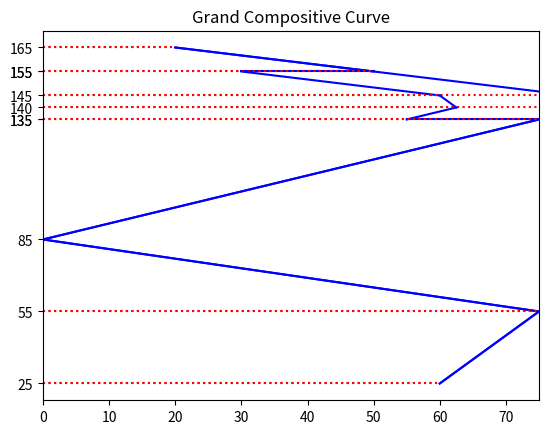

Here is the Python script that generated this plot:
import numpy as np
import matplotlib.pyplot as plt 

class stream:
    """
    This class is the stream class. It holds the properties as as Tin, Tout, CP, index, Sin, Sout and type
    """

    #This is Delta Tmin=10
    deltaTmin = 10
    numberOfStream = 0

    #initialize properties of the streams: CP, Tin, Tout, Sin, Sout and label stream number
    def __init__(self,CP,actualTin,actualTout,number):
        
        """
        initialize the stream properties

        args:
            CP: sepcific heat capacity, float
            ActuallTin: inlet temperature, float
            actualTout: outlet temperature, float
            number: index of the stream, int
        """
        stream.numberOfStream += 1
        self.Tin = actualTin
        self.Tout = actualTout
        self.CP = CP
        self.number = number

        #Check if the stream is hot or cold
        if actualTin < actualTout:
            self.Sin = actualTin + self.deltaTmin / 2
            self.Sout = actualTout + self.deltaTmin / 2
            self.type = "cold"
        else:
            self.Sin = actualTin - self.deltaTmin / 2
            self.Sout = actualTout - self.deltaTmin / 2
            self.type = "hot"

class column:
    '''
    This class is the column class, It holds the properties of columns
    '''
    deltaTmin = 10
    def __init__(self,Treb,Tcond,Q,number):
        self.Treb = Treb
        self.Tcond = Tcond
        self.number = number
        self.Sreb = Treb+self.deltaTmin/2
        self.Scond = Tcond -self.deltaTmin/2
        self.Q = Q


def calculate_shifted_temperature_interval(streams):

    '''
    This function calculate the shifted temperture interval from the shifted inlet and out temperature.

    Args:
        streams: a list of class instant variable, list

    returns:
        returns shifted temperature interval, list
    '''

    temperature_interval = []
    for i in streams:
        if i.Sin not in temperature_interval:
            temperature_interval.append(i.Sin)
        if i.Sout not in temperature_interval:
            temperature_interval.append(i.Sout)
    temperature_interval = sorted(temperature_interval)[::-1]
    return temperature_interval

def caclulate_temperature_difference(temperature_interval):
    '''
    This function calculates the shifted temperature difference in each interval

    Args:
        temperature_interval: a list of shifted temperatuer

    Returns:
        list of temperature difference
    '''

    temperature_difference = []
    for i in np.arange(len(temperature_interval)-1):
        temperature_difference.append(temperature_interval[i]-temperature_interval[i+1])
    return(temperature_difference)

def does_interval_contain(coldorhot,interval_upper_bound,interval_lower_bound,Streamin,Streamout):
    '''
    This function checks if a certain stream occurs in a certain temperature interval

    Args:
        coldorhot: string, distinguish if a stream is hot or cold
        interval_upper_bound, interval_lower_bound: interval edges
        Streamin, Streamout: the inlet and outlet shifted temperatuer
    
    Returns:
        boolean, true if stream is part of the interval and false if not
    '''

    if coldorhot == 'hot':
        if Streamin >= interval_upper_bound and Streamout <= interval_lower_bound:
            return True
        else:
            return False
    if coldorhot == 'cold':
        if Streamout >= interval_upper_bound and Streamin <= interval_lower_bound:
            return True
        else:
            return False

def calculate_deltaCP(DeltaCP,streams,temperature_interval):
    '''
    This function calculate the CPhot - CPcold in each temperature difference

    Args:
        DeltaCP: list of CPH-CPC
        streams: list of instantce class variable
        temperature_interval: list of shifted temperature

    returns:
        DeltaCP
    '''

    for i in np.arange(len(temperature_interval)-1):
        currentCP = 0
        for j in streams:
            if does_interval_contain(j.type,temperature_interval[i],temperature_interval[i+1],j.Sin,j.Sout):
                if j.type == 'hot':
                    currentCP += j.CP
                if j.type == 'cold':
                    currentCP -= j.CP
            DeltaCP[i] = currentCP
    return DeltaCP

def calculate_heat_cascades(DeltaH):
    '''
    This function calculate the heat cascade before any adjustment

    Args:
        DeltaH: CPH-CPC, list
    
    returns:
        heat_cacade: list of heat at each shifted temperatuer, list
    '''

    heat_cascade = np.zeros(len(DeltaH)+1)
    for i in np.arange(len(heat_cascade)):
        for j in range(0,i):
            heat_cascade[i] += DeltaH[j]
    return heat_cascade

def adjust_heat_cascades(heat_cascade,temperature_interval):
    '''
    This function adjust the raw heat cascades and make sure all numbers are equal or bigger than zero.

    Args:
        heat_cascade: list
        temperature_interval: list
    return:
        Tpinch,Qpinch,Qhot,Qcold
    '''
    Qpinch = 0
    for i in np.arange(len(heat_cascade)):
        if heat_cascade[i] < 0:
            currentQ = -heat_cascade[i]
            Tpinch = temperature_interval[i]
            Qpinch += currentQ
            heat_cascade += currentQ
            currentQ = 0
    Qhot = heat_cascade[0]
    Qcold = heat_cascade[-1]
    return Tpinch,Qhot,Qcold

def grand_compositive_curve(heat,temperature):
    '''
    This function plot the grand compositive curve based on the heat casscatte and temperature
    '''
    for i in range(len(heat)-1):
        plt.plot([heat[i],heat[i+1]],[temperature[i],temperature[i+1]],color = 'blue')
        plt.plot([0,heat[i]],[temperature[i],temperature[i]],'r:')
    plt.plot([0,heat[-1]],[temperature[-1],temperature[-1]],'r:')
    plt.xlim(0,max(heat))
    plt.yticks(temperature)
    plt.title('Grand Compositive Curve')    
    plt.show()

def insert_Q(i,temperature_interval,deltaH,rc,Q):
    try:
        temperature_interval.append(rc)
    except:
        temperature_interval = np.append(temperature_interval,rc)
    temperature_interval = sorted(temperature_interval,reverse=True)
    indexSreb = temperature_interval.index(rc)
    ratioUp = (temperature_interval[indexSreb-1]-rc)/(temperature_interval[indexSreb-1]-temperature_interval[indexSreb+1])
    ratioDown = -(temperature_interval[indexSreb+1]-rc)/(temperature_interval[indexSreb-1]-temperature_interval[indexSreb+1])
    indexDeltaH = indexSreb-1
    temperature_interval.insert(indexSreb,rc)
    deltaHUp = deltaH[indexDeltaH]*ratioUp
    deltaHDown = deltaH[indexDeltaH]*ratioDown
    deltaH = np.insert(deltaH,indexDeltaH,deltaHUp)
    deltaH = np.insert(deltaH,indexDeltaH+1,Q)
    deltaH = np.insert(deltaH,indexDeltaH+2,deltaHDown)
    deltaH = np.delete(deltaH,indexDeltaH+3)
    return temperature_interval,deltaH

def integrate_column(column,temperature_interval,deltaH):
    newTemperatureInt = temperature_interval
    newDeltaH = deltaH
    for i in column:
        if i.Sreb not in newTemperatureInt:
            # if i.Sreb < max(temperature_interval) and i.Sreb > min(temperature_interval):
            newTemperatureInt,newDeltaH = insert_Q(i,newTemperatureInt,newDeltaH,i.Sreb,-i.Q)
        else:
            index = temperature_interval.index(i.Sreb)
            newTemperatureInt = np.insert(temperature_interval,index,i.Sreb)
            newDeltaH = np.insert(deltaH,index,-i.Q)
        if i.Scond not in temperature_interval:
            newTemperatureInt,newDeltaH = insert_Q(i,newTemperatureInt,newDeltaH,i.Scond,i.Q)
        else:
            for j in range(len(newTemperatureInt)):
                if newTemperatureInt[j] == i.Scond:
                    index = j
                    break
            newTemperatureInt = np.insert(newTemperatureInt,index,i.Scond)
            newDeltaH = np.insert(newDeltaH,index,i.Q)
    return newTemperatureInt,newDeltaH

def main(streams,columns):
    '''
    The main function, change value here

    input stream in the order of stream(CP,Tin,Tout,index)
    '''
    temperatureInterval = calculate_shifted_temperature_interval(streams)
    print('The shfited temperature interval is {}'.format(temperatureInterval))
    temperatureDifference = caclulate_temperature_difference(temperatureInterval)
    print('The temperatuer difference is {}'.format(temperatureDifference))
    #initialize deltaCp and deltaH
    deltaCP = np.zeros(len(temperatureDifference))
    deltaH = np.zeros(len(temperatureDifference))
    deltaCP = calculate_deltaCP(deltaCP,streams,temperatureInterval)
    print('The delta CP is {} '.format(deltaCP))
    for i in np.arange(len(deltaH)):
        deltaH[i] = (deltaCP[i]*temperatureDifference[i])
    print('The deltaH is {}'.format(deltaH))
    #initialize heat cascades
    heatCascades = calculate_heat_cascades(deltaH)
    print('The initial heat cascade is {}'.format(heatCascades))
    Tpinch,Qhot,Qcold = adjust_heat_cascades(heatCascades,temperatureInterval)
    print('The adjusted heat cascade is {}'.format(heatCascades))
    print('Tpinch is {}C, Qhot is {}kw and Qcold is {}kw.'.format(Tpinch,Qhot,Qcold))
    grand_compositive_curve(heatCascades,temperatureInterval)
    print('==============================')
    newTemperatureInt,newDeltaH = integrate_column(columns,temperatureInterval,deltaH)
    print('The integrated column temperature interval is: {}'.format(newTemperatureInt))
    print('The new delta H is: {}'.format(newDeltaH))
    newHeatCascades = calculate_heat_cascades(newDeltaH)
    print('new HeatCascades is: {}'.format(newHeatCascades))
    newTpinch,newQhot,newQcold = adjust_heat_cascades(newHeatCascades,newTemperatureInt)
    print('The adjusted heat cascade is {}'.format(newHeatCascades))
    print('Tpinch is {}C, Qhot is {}kw and Qcold is {}kw.'.format(newTpinch,newQhot,newQcold))
    grand_compositive_curve(newHeatCascades,newTemperatureInt)


if __name__ == "__main__":
    stream.deltaTmin=10
    column.deltaTmin=10
    stream_1 = stream(2,20,135,1)
    stream_2 = stream(3,170,60,2)
    stream_3 = stream(4,80,140,3)
    stream_4 = stream(1.5,150,30,4)
    column_1 = column(150,140,20,1)
    # stream_1 = stream(2,20,140,1)
    # stream_2 = stream(3,200,80,2)
    # stream_3 = stream(4,60,140,3)
    # stream_4 = stream(1.5,160,30,4)
    # column_1 = column(160,80,60,1)

    streams=[stream_1,stream_2,stream_3,stream_4]
    columns = [column_1]
    main(streams,columns)
